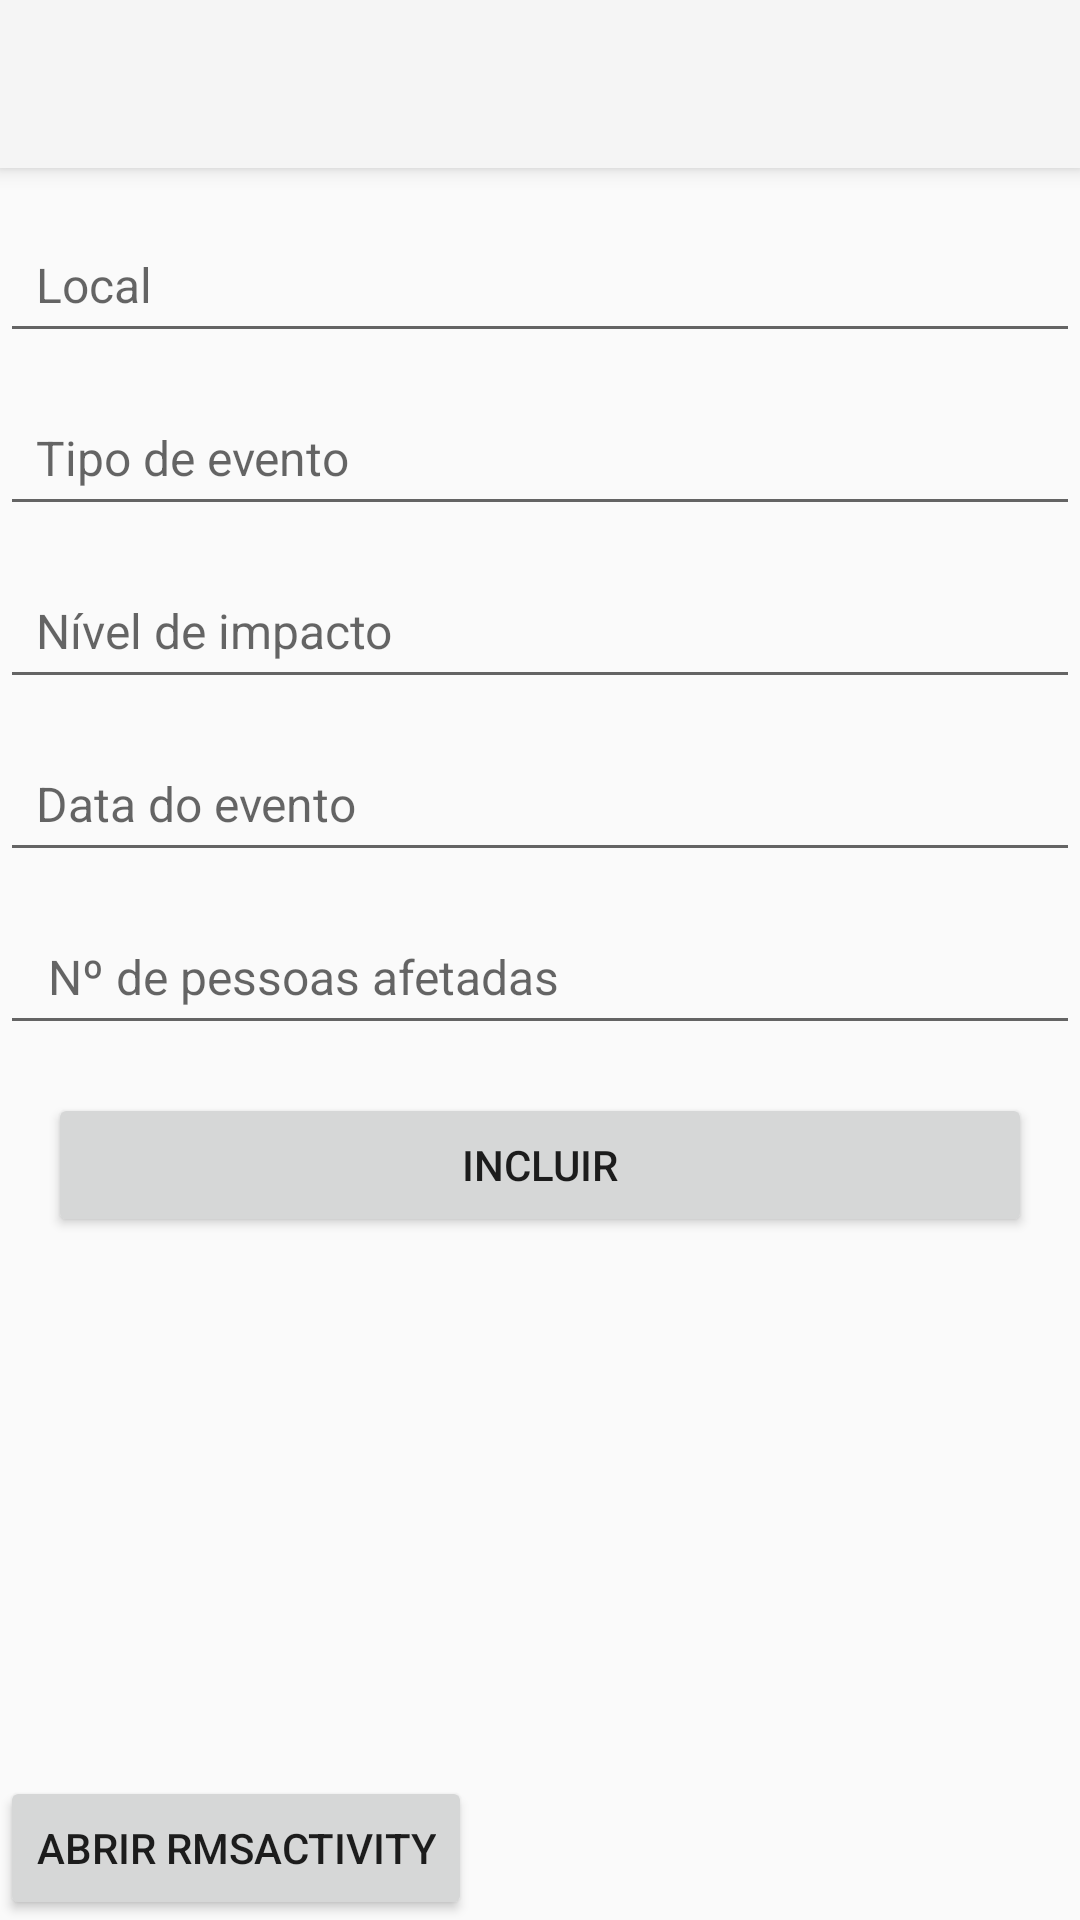

Here is an Android app screen rendered from its layout file. Give the layout XML and the strings, colors and styles it references.
<!-- AndroidManifest.xml: activity theme Theme.AppCompat.Light.NoActionBar -->
<!-- res/layout/activity_main.xml -->
<?xml version="1.0" encoding="utf-8"?>
<LinearLayout xmlns:android="http://schemas.android.com/apk/res/android"
    xmlns:tools="http://schemas.android.com/tools"
    android:layout_width="match_parent"
    android:layout_height="match_parent"
    xmlns:app="http://schemas.android.com/apk/res-auto"
    android:orientation="vertical"
    tools:context="com.gs.rm98703_98780.MainActivity">

    <androidx.appcompat.widget.Toolbar
        android:id="@+id/toolbar"
        android:layout_width="match_parent"
        android:layout_height="?attr/actionBarSize"
        android:layout_marginBottom="16dp"
        android:background="?attr/colorPrimary"
        android:elevation="4dp"
        android:theme="@style/ThemeOverlay.AppCompat.ActionBar"
        app:popupTheme="@style/ThemeOverlay.AppCompat.Light"
        tools:ignore="MissingClass" />

    <EditText
        android:id="@+id/eventLocation"
        android:layout_width="match_parent"
        android:layout_height="wrap_content"
        android:hint="Local"
        android:inputType="text"
        android:textSize="16sp"
        android:padding="12dp"
        android:layout_marginBottom="12dp" />

    <EditText
        android:id="@+id/eventType"
        android:layout_width="match_parent"
        android:layout_height="wrap_content"
        android:hint="Tipo de evento"
        android:inputType="text"
        android:textSize="16sp"
        android:padding="12dp"
        android:layout_marginBottom="12dp" />

    <EditText
        android:id="@+id/eventImpactLevel"
        android:layout_width="match_parent"
        android:layout_height="wrap_content"
        android:hint="Nível de impacto"
        android:inputType="text"
        android:textSize="16sp"
        android:padding="12dp"
        android:layout_marginBottom="12dp" />

    <EditText
        android:id="@+id/eventDate"
        android:layout_width="match_parent"
        android:layout_height="wrap_content"
        android:hint="Data do evento"
        android:focusable="false"
        android:clickable="true"
        android:inputType="none"
        android:textSize="16sp"
        android:padding="12dp"
        android:layout_marginBottom="12dp" />

    <EditText
        android:id="@+id/eventAffectedPeopleNumber"
        android:layout_width="match_parent"
        android:layout_height="wrap_content"
        android:hint=" Nº de pessoas afetadas"
        android:inputType="number"
        android:textSize="16sp"
        android:padding="12dp"
        android:layout_marginBottom="16dp" />

    <Button
        android:id="@+id/button"
        android:layout_width="match_parent"
        android:layout_height="wrap_content"
        android:layout_marginStart="16dp"
        android:layout_marginEnd="16dp"
        android:text="Incluir" />

    <androidx.recyclerview.widget.RecyclerView
        android:id="@+id/recyclerView"
        android:layout_width="match_parent"
        android:layout_height="0dp"
        android:layout_weight="1"
        android:layout_marginStart="16dp"
        android:layout_marginEnd="16dp"
        app:layoutManager="androidx.recyclerview.widget.LinearLayoutManager" />


    <Button
        android:id="@+id/buttonOpenRms"
        android:layout_width="wrap_content"
        android:layout_height="wrap_content"
        android:text="Abrir RmsActivity" />


</LinearLayout>
<!-- resources referenced by this layout -->
<resources>

</resources>
